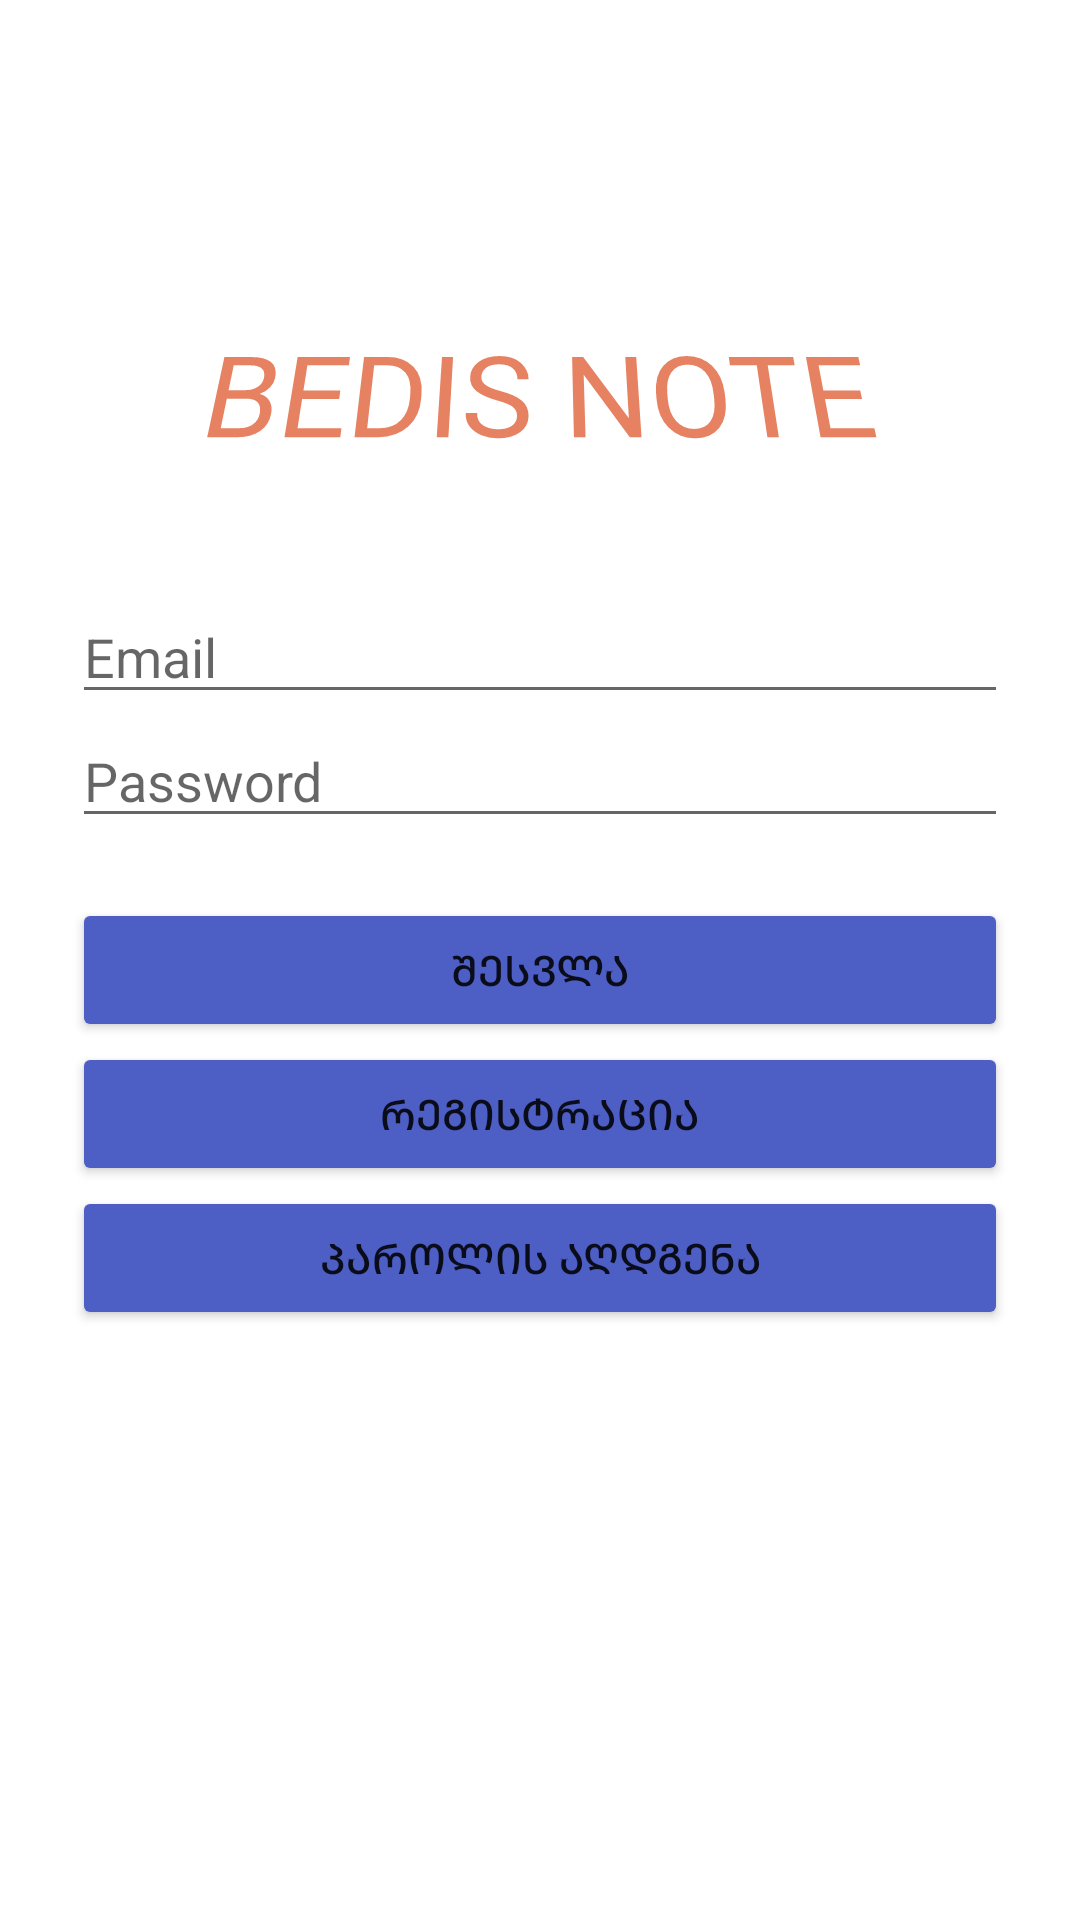

The Android layout XML behind this screen, and the referenced resources:
<!-- AndroidManifest.xml: application theme Theme.Araperi -->
<!-- res/layout/activity_main.xml -->
<?xml version="1.0" encoding="utf-8"?>
<androidx.constraintlayout.widget.ConstraintLayout xmlns:android="http://schemas.android.com/apk/res/android"
    xmlns:app="http://schemas.android.com/apk/res-auto"
    xmlns:tools="http://schemas.android.com/tools"
    android:layout_width="match_parent"
    android:layout_height="match_parent"

    android:background="@drawable/ll"
    tools:context=".MainActivity">


    <TextView
        android:id="@+id/textView"
        android:layout_width="wrap_content"
        android:layout_height="wrap_content"
        android:fontFamily="@font/ubuntu_medium"
        android:rotationX="21"
        android:text="@string/bedis_note"
        android:textColor="#E68262"
        android:textSize="40sp"
        app:layout_constraintBottom_toBottomOf="parent"
        app:layout_constraintEnd_toEndOf="parent"
        app:layout_constraintHorizontal_bias="0.497"
        app:layout_constraintStart_toStartOf="parent"
        app:layout_constraintTop_toTopOf="parent"
        app:layout_constraintVertical_bias="0.177" />



    <LinearLayout
        android:id="@+id/linearLayout"
        android:layout_width="match_parent"
        android:layout_height="wrap_content"
        android:layout_marginStart="24dp"
        android:layout_marginEnd="24dp"
        android:orientation="vertical"
        app:layout_constraintBottom_toBottomOf="parent"
        app:layout_constraintEnd_toStartOf="parent"
        app:layout_constraintStart_toEndOf="parent"
        app:layout_constraintTop_toTopOf="parent">

        <EditText
            android:id="@+id/signInEmail"
            android:layout_width="match_parent"
            android:layout_height="wrap_content"
            android:ems="10"
            android:hint="Email"
            android:inputType="textEmailAddress" />

        <EditText
            android:id="@+id/signInPassword"
            android:layout_width="match_parent"
            android:layout_height="wrap_content"
            android:ems="10"
            android:hint="Password"
            android:inputType="textPassword" />

        <Button
            android:id="@+id/signInButton"
            android:layout_width="match_parent"
            android:layout_height="wrap_content"
            android:layout_marginTop="20dp"
            android:backgroundTint="#4D5EC5"
            android:text="შესვლა" />

        <Button
            android:id="@+id/gotoRegistrationButton"
            android:layout_width="match_parent"
            android:layout_height="wrap_content"
            android:backgroundTint="#4D5EC5"
            android:text="რეგისტრაცია" />

        <Button
            android:id="@+id/passwordResetButton"
            android:layout_width="match_parent"
            android:layout_height="wrap_content"
            android:backgroundTint="#4D5EC5"
            android:text="პაროლის აღდგენა" />
    </LinearLayout>
</androidx.constraintlayout.widget.ConstraintLayout>
<!-- resources referenced by this layout -->
<resources>
  <string name="bedis_note">BEDIS NOTE</string>
  <style name="Theme.Araperi" parent="Theme.MaterialComponents.DayNight.DarkActionBar">
          
          <item name="colorPrimary">@color/purple_500</item>
          <item name="colorPrimaryVariant">@color/purple_700</item>
          <item name="colorOnPrimary">@color/white</item>
          
          <item name="colorSecondary">@color/teal_200</item>
          <item name="colorSecondaryVariant">@color/teal_700</item>
          <item name="colorOnSecondary">@color/black</item>
          
          <item name="android:statusBarColor" tools:targetApi="l">?attr/colorPrimaryVariant</item>
          
      </style>
  <!-- not gathered from this repository: default colours our renderer supplied (Android Studio template values) -->
  <color name="purple_500">#FF6200EE</color>
  <color name="purple_700">#FF3700B3</color>
  <color name="teal_200">#FF03DAC5</color>
  <color name="teal_700">#FF018786</color>
  <color name="black">#FF000000</color>
  <color name="white">#FFFFFFFF</color>
</resources>
